Run: headless pygame with SDL's dummy video driver; simulated clock (each Clock.tick advances the game by its frame time, no real sleeping); random seed 0; keys injected as events and as key.get_pressed() state; no mouse input.
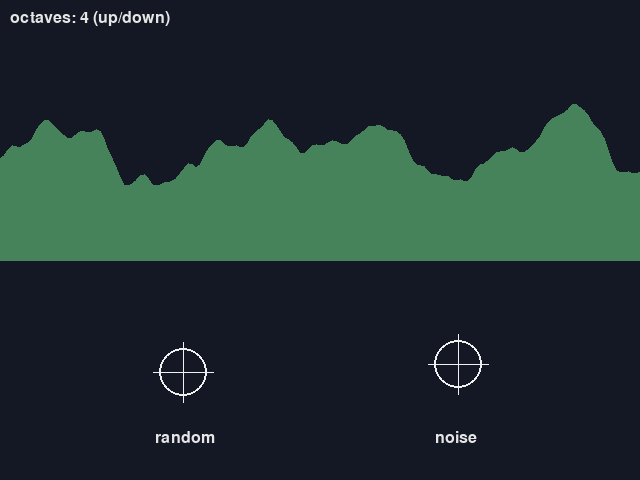
Frame 1 of 4 · flips 1–60 · no input
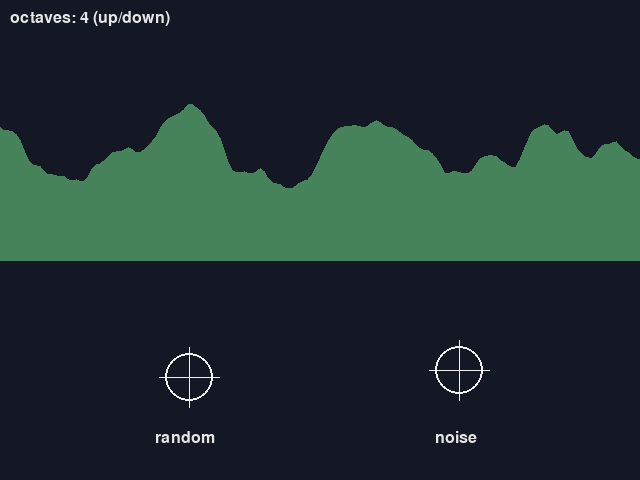
Frame 2 of 4 · flips 61–180 · tapped SPACE, RETURN · held RIGHT (→), D
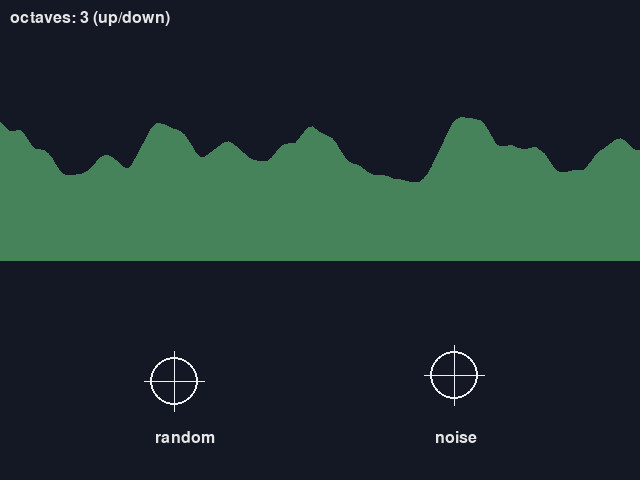
Frame 3 of 4 · flips 181–300 · held DOWN (↓), S
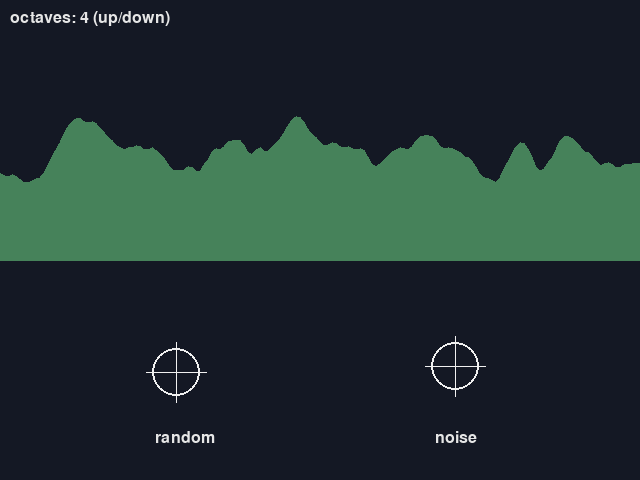
Frame 4 of 4 · flips 301–420 · held LEFT (←), A, UP (↑), W

The pygame program that drew these frames:

"""第 9 章: バリューノイズとパーリンノイズ（1 次元）、フラクタルノイズ。

* 上半分: パーリンノイズのオクターブを重ねた地形が横に流れる。
* 下半分: 左の照準は毎フレーム一様乱数で、右の照準はノイズで揺らす。

操作方法:
    上下キー: オクターブの数を増減する
    Esc キー: 終了する
"""

import math
import random

import pygame

SCREEN_WIDTH = 640
SCREEN_HEIGHT = 480
SCROLL_SPEED = 2.0  # ノイズの入力座標を 1 秒あたりに進める量
SHAKE_AMPLITUDE = 12.0  # 照準の揺れの最大のずれ（ピクセル）
SHAKE_FREQUENCY = 8.0  # ノイズで揺らすときの 1 秒あたりの格子点の数
MASK64 = (1 << 64) - 1


def hash_to_unit(i: int, seed: int) -> float:
    """整数 i とシードから、-1 以上 1 未満の値を決定的に作る（同じ入力には常に同じ値を返す）。"""
    h = (i * 0x9E3779B97F4A7C15 + seed * 0xBF58476D1CE4E5B9) & MASK64
    h ^= h >> 31
    h = (h * 0x94D049BB133111EB) & MASK64
    h ^= h >> 29
    return (h & 0xFFFFFF) / 0x800000 - 1


def smoothstep(t: float) -> float:
    """0 と 1 で傾きが 0 になる補間の重み。"""
    return t * t * (3 - 2 * t)


def fade(t: float) -> float:
    """パーリンノイズで使う 5 次の補間の重み（6t^5 - 15t^4 + 10t^3）。"""
    return t * t * t * (t * (t * 6 - 15) + 10)


def value_noise(x: float, seed: int = 0) -> float:
    """バリューノイズ。整数の格子点に乱数の値を置き、その間を滑らかに補間する。"""
    i = math.floor(x)
    t = x - i
    a, b = hash_to_unit(i, seed), hash_to_unit(i + 1, seed)
    return a + (b - a) * smoothstep(t)


def perlin_noise(x: float, seed: int = 0) -> float:
    """1 次元のパーリンノイズ。格子点に乱数の傾き（勾配）を置き、その直線を補間する。格子点での値は 0。"""
    i = math.floor(x)
    t = x - i
    g0, g1 = hash_to_unit(i, seed), hash_to_unit(i + 1, seed)
    v0 = g0 * t  # 左の格子点の傾きで引いた直線の、x での高さ
    v1 = g1 * (t - 1)  # 右の格子点の傾きで引いた直線の、x での高さ
    return (v0 + (v1 - v0) * fade(t)) * 2  # おおよそ -1～1 に収まるよう 2 倍する


def fractal_noise(x: float, octaves: int, seed: int = 0) -> float:
    """周波数を 2 倍、振幅を半分にしたノイズを octaves 個重ねる。結果はおおよそ -1～1。"""
    total = 0.0
    amplitude = 1.0
    frequency = 1.0
    norm = 0.0
    for octave in range(octaves):
        total += perlin_noise(x * frequency, seed + octave) * amplitude
        norm += amplitude
        amplitude *= 0.5
        frequency *= 2.0
    return total / norm


def main() -> None:
    pygame.init()
    screen = pygame.display.set_mode((SCREEN_WIDTH, SCREEN_HEIGHT))
    pygame.display.set_caption('Value noise, Perlin noise and shake')
    font = pygame.font.Font(None, 24)
    clock = pygame.time.Clock()
    rng = random.Random(0)
    octaves = 4
    time = 0.0

    running = True
    while running:
        for event in pygame.event.get():
            if event.type == pygame.QUIT or (event.type == pygame.KEYDOWN and event.key == pygame.K_ESCAPE):
                running = False
            elif event.type == pygame.KEYDOWN and event.key == pygame.K_UP:
                octaves = min(8, octaves + 1)
            elif event.type == pygame.KEYDOWN and event.key == pygame.K_DOWN:
                octaves = max(1, octaves - 1)
        dt = min(clock.tick(60) / 1000, 0.1)
        time += dt

        screen.fill((20, 24, 36))
        # 地形: 画面の 1 ピクセルを、ノイズの入力座標の 1/100 に対応させる
        ground = [(0.0, 260.0)]
        for sx in range(0, SCREEN_WIDTH + 1, 4):
            h = fractal_noise(sx / 100 + time * SCROLL_SPEED, octaves)
            ground.append((sx, 150 - h * 90))
        ground.append((SCREEN_WIDTH, 260.0))
        pygame.draw.polygon(screen, (70, 130, 90), ground)
        screen.blit(font.render(f'octaves: {octaves} (up/down)', True, (230, 230, 230)), (10, 10))

        random_offset = pygame.Vector2(rng.uniform(-1, 1), rng.uniform(-1, 1)) * SHAKE_AMPLITUDE
        noise_offset = pygame.Vector2(perlin_noise(time * SHAKE_FREQUENCY, 100),
                                      perlin_noise(time * SHAKE_FREQUENCY, 200)) * SHAKE_AMPLITUDE
        for center, offset, label in (((180, 370), random_offset, 'random'), ((460, 370), noise_offset, 'noise')):
            p = pygame.Vector2(center) + offset
            pygame.draw.circle(screen, (240, 240, 240), p, 24, 2)
            pygame.draw.line(screen, (240, 240, 240), p - (30, 0), p + (30, 0))
            pygame.draw.line(screen, (240, 240, 240), p - (0, 30), p + (0, 30))
            screen.blit(font.render(label, True, (230, 230, 230)), (center[0] - 25, 430))
        pygame.display.flip()

    pygame.quit()


if __name__ == '__main__':
    main()
